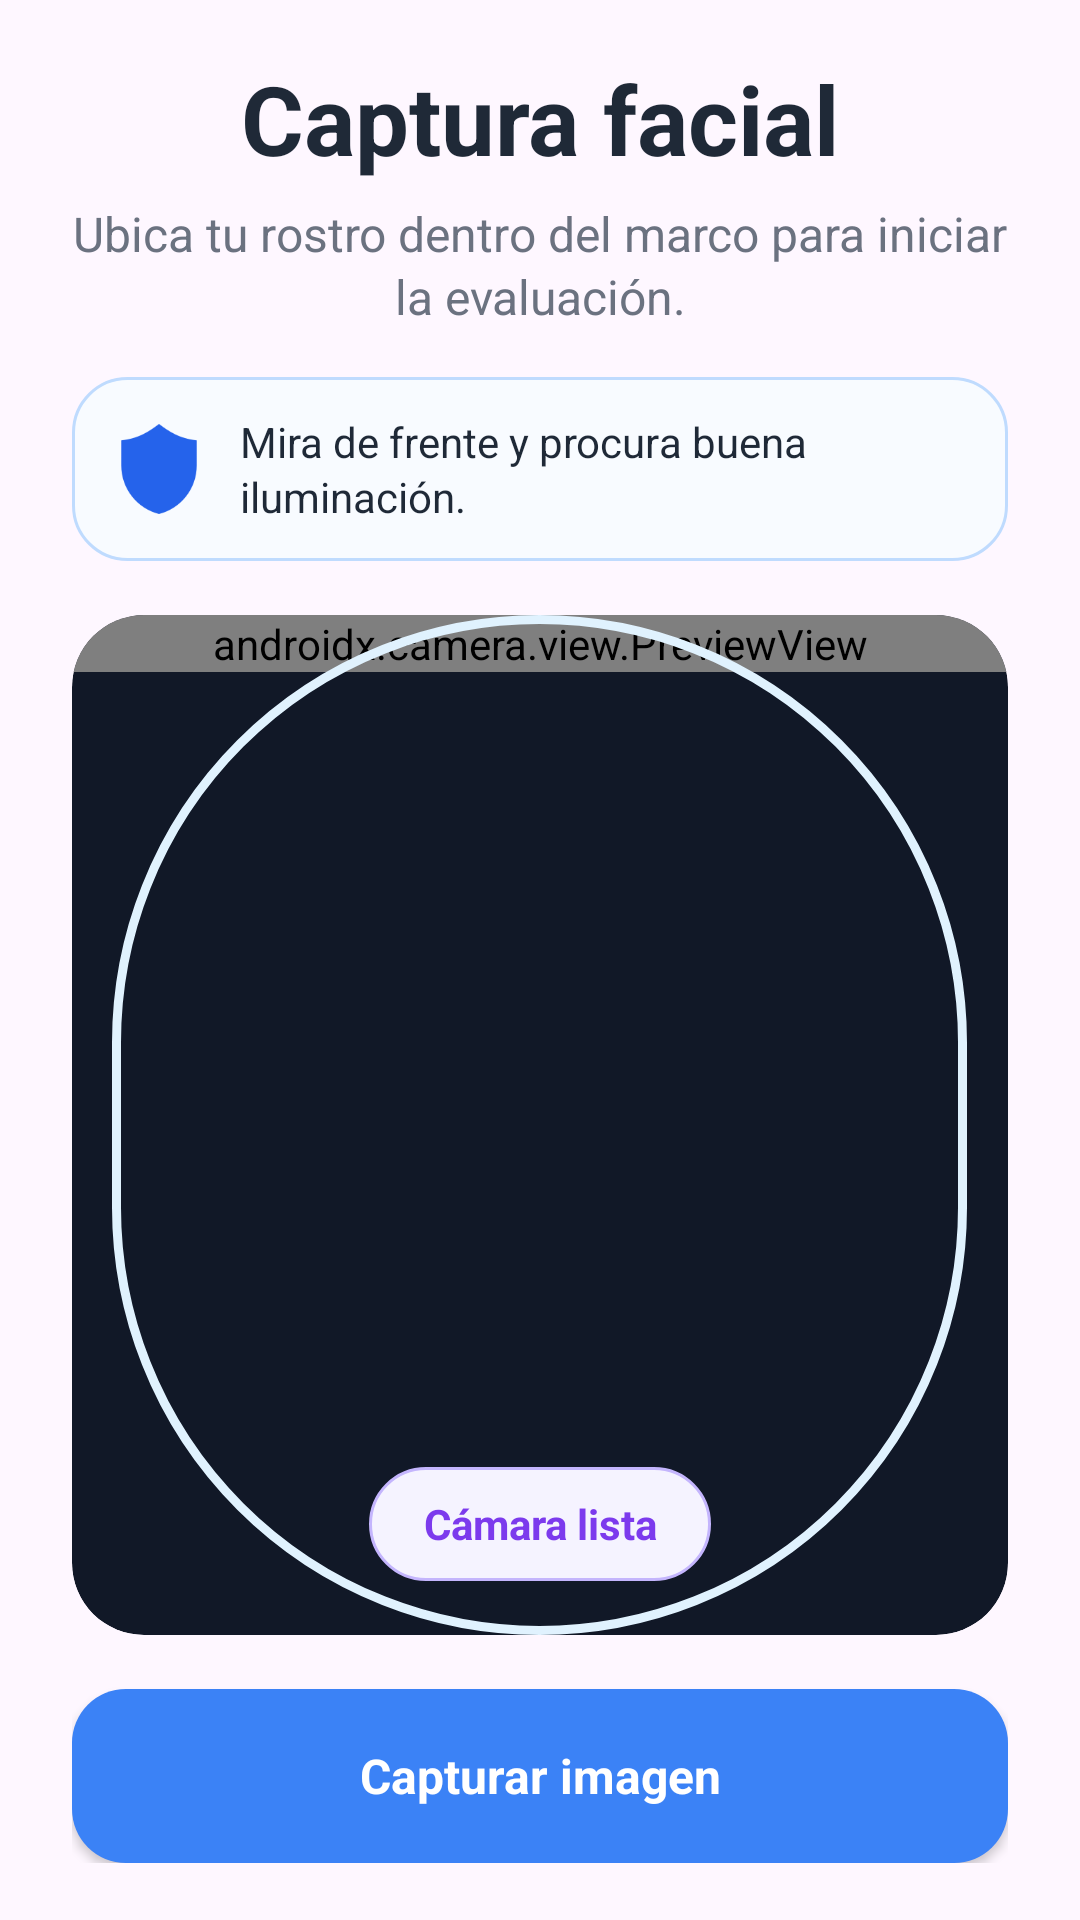

Layout XML and referenced resources for this Android screen:
<!-- AndroidManifest.xml: application theme Theme.Login_Guevara -->
<!-- res/layout/activity_evaluacion_camara.xml -->
<?xml version="1.0" encoding="utf-8"?>
<ScrollView xmlns:android="http://schemas.android.com/apk/res/android"
    xmlns:app="http://schemas.android.com/apk/res-auto"
    android:id="@+id/rootEvaluacionCamara"
    android:layout_width="match_parent"
    android:layout_height="match_parent"
    android:fillViewport="true"
    android:overScrollMode="never"
    android:scrollbars="none">

    <LinearLayout
        android:layout_width="match_parent"
        android:layout_height="match_parent"
        android:gravity="center_horizontal"
        android:orientation="vertical"
        android:paddingStart="24dp"
        android:paddingTop="18dp"
        android:paddingEnd="24dp"
        android:paddingBottom="24dp">

        <TextView
            android:id="@+id/txtTituloEvaluacionCamara"
            android:layout_width="match_parent"
            android:layout_height="wrap_content"
            android:gravity="center"
            android:text="Captura facial"
            android:textColor="@color/text_dark"
            android:textSize="32sp"
            android:textStyle="bold" />

        <TextView
            android:id="@+id/txtSubtituloEvaluacionCamara"
            android:layout_width="match_parent"
            android:layout_height="wrap_content"
            android:layout_marginTop="6dp"
            android:gravity="center"
            android:lineSpacingExtra="2dp"
            android:text="Ubica tu rostro dentro del marco para iniciar la evaluación."
            android:textColor="@color/text_soft"
            android:textSize="16sp" />

        <LinearLayout
            android:layout_width="match_parent"
            android:layout_height="wrap_content"
            android:layout_marginTop="16dp"
            android:background="@drawable/bg_success_notice"
            android:gravity="center_vertical"
            android:orientation="horizontal"
            android:paddingStart="14dp"
            android:paddingTop="12dp"
            android:paddingEnd="14dp"
            android:paddingBottom="12dp">

            <ImageView
                android:layout_width="30dp"
                android:layout_height="30dp"
                android:layout_gravity="center_vertical"
                android:src="@drawable/proteger"
                app:tint="@color/sentix_blue" />

            <TextView
                android:id="@+id/txtIndicacionCamara"
                android:layout_width="0dp"
                android:layout_height="wrap_content"
                android:layout_marginStart="12dp"
                android:layout_weight="1"
                android:lineSpacingExtra="2dp"
                android:text="Mira de frente y procura buena iluminación."
                android:textColor="@color/text_dark"
                android:textSize="14sp" />

        </LinearLayout>

        <FrameLayout
            android:id="@+id/cardPreviewCamara"
            android:layout_width="match_parent"
            android:layout_height="0dp"
            android:minHeight="340dp"
            android:layout_marginTop="18dp"
            android:layout_weight="1"
            android:background="@drawable/bg_camera_preview_card"
            android:clipToOutline="true"
            android:padding="0dp">

            <androidx.camera.view.PreviewView
                android:id="@+id/previewCamara"
                android:layout_width="match_parent"
                android:layout_height="match_parent"
                android:background="@color/black"
                app:scaleType="fillCenter" />

            <View
                android:id="@+id/viewMarcoRostro"
                android:layout_width="285dp"
                android:layout_height="340dp"
                android:layout_gravity="center"
                android:background="@drawable/bg_face_frame" />

            <TextView
                android:id="@+id/txtEstadoCamara"
                android:layout_width="wrap_content"
                android:layout_height="38dp"
                android:layout_gravity="bottom|center_horizontal"
                android:layout_marginBottom="18dp"
                android:background="@drawable/bg_success_chip"
                android:gravity="center"
                android:paddingStart="18dp"
                android:paddingEnd="18dp"
                android:text="Cámara lista"
                android:textColor="@color/sentix_purple"
                android:textSize="14sp"
                android:textStyle="bold" />

        </FrameLayout>

        <Button
            android:id="@+id/btnCapturarImagen"
            android:layout_width="match_parent"
            android:layout_height="58dp"
            android:layout_marginTop="18dp"
            android:background="@drawable/bg_button"
            android:backgroundTint="@null"
            android:text="Capturar imagen"
            android:textAllCaps="false"
            android:textColor="@color/white"
            android:textSize="16sp"
            android:textStyle="bold"
            app:backgroundTint="@null" />

        
        <Button
            android:id="@+id/btnContinuarTest"
            android:layout_width="match_parent"
            android:layout_height="54dp"
            android:layout_marginTop="12dp"
            android:background="@drawable/bg_button_outline_sentix"
            android:backgroundTint="@null"
            android:enabled="false"
            android:text="Continuar con el test"
            android:textAllCaps="false"
            android:textColor="@color/sentix_blue"
            android:textSize="15sp"
            android:textStyle="bold"
            android:visibility="gone"
            app:backgroundTint="@null" />

        
        <TextView
            android:id="@+id/txtResultadoDev"
            android:layout_width="match_parent"
            android:layout_height="wrap_content"
            android:layout_marginTop="15dp"
            android:background="@drawable/bg_notification_info_card"
            android:lineSpacingExtra="3dp"
            android:padding="14dp"
            android:text=""
            android:textColor="@color/text_soft"
            android:textSize="13sp"
            android:visibility="gone" />

    </LinearLayout>

</ScrollView>
<!-- resources referenced by this layout -->
<resources>
  <color name="black">#FF000000</color>
  <color name="sentix_blue">#2563EB</color>
  <color name="sentix_purple">#7C3AED</color>
  <color name="text_dark">#1F2937</color>
  <color name="text_soft">#6B7280</color>
  <color name="white">#FFFFFFFF</color>
  <!-- drawable bg_button (drawable) -->
  <selector xmlns:android="http://schemas.android.com/apk/res/android">
  
      
      <item android:state_pressed="true">
          <shape>
              <corners android:radius="18dp"/>
              <solid android:color="#1E40AF"/>
          </shape>
      </item>
  
      
      <item>
          <shape>
              <corners android:radius="18dp"/>
              <solid android:color="#3B82F6"/>
          </shape>
      </item>
  
  </selector>
  <!-- drawable bg_button_outline_sentix (drawable) -->
  <shape xmlns:android="http://schemas.android.com/apk/res/android">
      <solid android:color="@android:color/transparent" />
      <stroke
          android:width="1.5dp"
          android:color="@color/sentix_blue" />
      <corners android:radius="18dp" />
  </shape>
  <!-- drawable bg_camera_preview_card (drawable) -->
  <shape xmlns:android="http://schemas.android.com/apk/res/android">
      <solid android:color="#111827" />
      <corners android:radius="24dp" />
  </shape>
  <!-- drawable bg_face_frame (drawable) -->
  <shape xmlns:android="http://schemas.android.com/apk/res/android">
      <solid android:color="@android:color/transparent" />
  
      <stroke
          android:width="3dp"
          android:color="#E0F2FE" />
  
      <corners android:radius="150dp" />
  </shape>
  <!-- drawable bg_notification_info_card (drawable) -->
  <shape xmlns:android="http://schemas.android.com/apk/res/android">
      <solid android:color="#F8FBFF" />
      <stroke
          android:width="1dp"
          android:color="#BFDBFE" />
      <corners android:radius="18dp" />
  </shape>
  <!-- drawable bg_success_chip (drawable) -->
  <shape xmlns:android="http://schemas.android.com/apk/res/android">
      <solid android:color="#F5F3FF" />
  
      <stroke
          android:width="1dp"
          android:color="#C4B5FD" />
  
      <corners android:radius="20dp" />
  </shape>
  <!-- drawable bg_success_notice (drawable) -->
  <shape xmlns:android="http://schemas.android.com/apk/res/android">
      <solid android:color="#F8FBFF" />
  
      <stroke
          android:width="1dp"
          android:color="#BFDBFE" />
  
      <corners android:radius="18dp" />
  </shape>
  <style name="Theme.Login_Guevara" parent="Base.Theme.Login_Guevara" />
  <style name="Base.Theme.Login_Guevara" parent="Theme.Material3.Light.NoActionBar">
  
          
          <item name="android:fontFamily">sans-serif</item>
  
          
          <item name="colorPrimary">@color/sentix_blue</item>
          <item name="colorPrimaryVariant">@color/sentix_blue</item>
          <item name="colorSecondary">@color/sentix_purple</item>
          <item name="android:colorAccent">@color/sentix_blue</item>
  
          
          <item name="android:statusBarColor">@color/bg_light</item>
          <item name="android:navigationBarColor">@color/white</item>
  
          
          <item name="android:windowLightStatusBar">true</item>
          <item name="android:windowLightNavigationBar">true</item>
  
          
          <item name="android:windowNoTitle">true</item>
          <item name="android:windowActionBar">false</item>
  
          
          <item name="android:windowAnimationStyle">@style/NoActivityAnimation</item>
  
      </style>
  <color name="bg_light">#F8FAFC</color>
  <style name="NoActivityAnimation">
          <item name="android:activityOpenEnterAnimation">@null</item>
          <item name="android:activityOpenExitAnimation">@null</item>
          <item name="android:activityCloseEnterAnimation">@null</item>
          <item name="android:activityCloseExitAnimation">@null</item>
          <item name="android:taskOpenEnterAnimation">@null</item>
          <item name="android:taskOpenExitAnimation">@null</item>
          <item name="android:taskCloseEnterAnimation">@null</item>
          <item name="android:taskCloseExitAnimation">@null</item>
      </style>
</resources>
